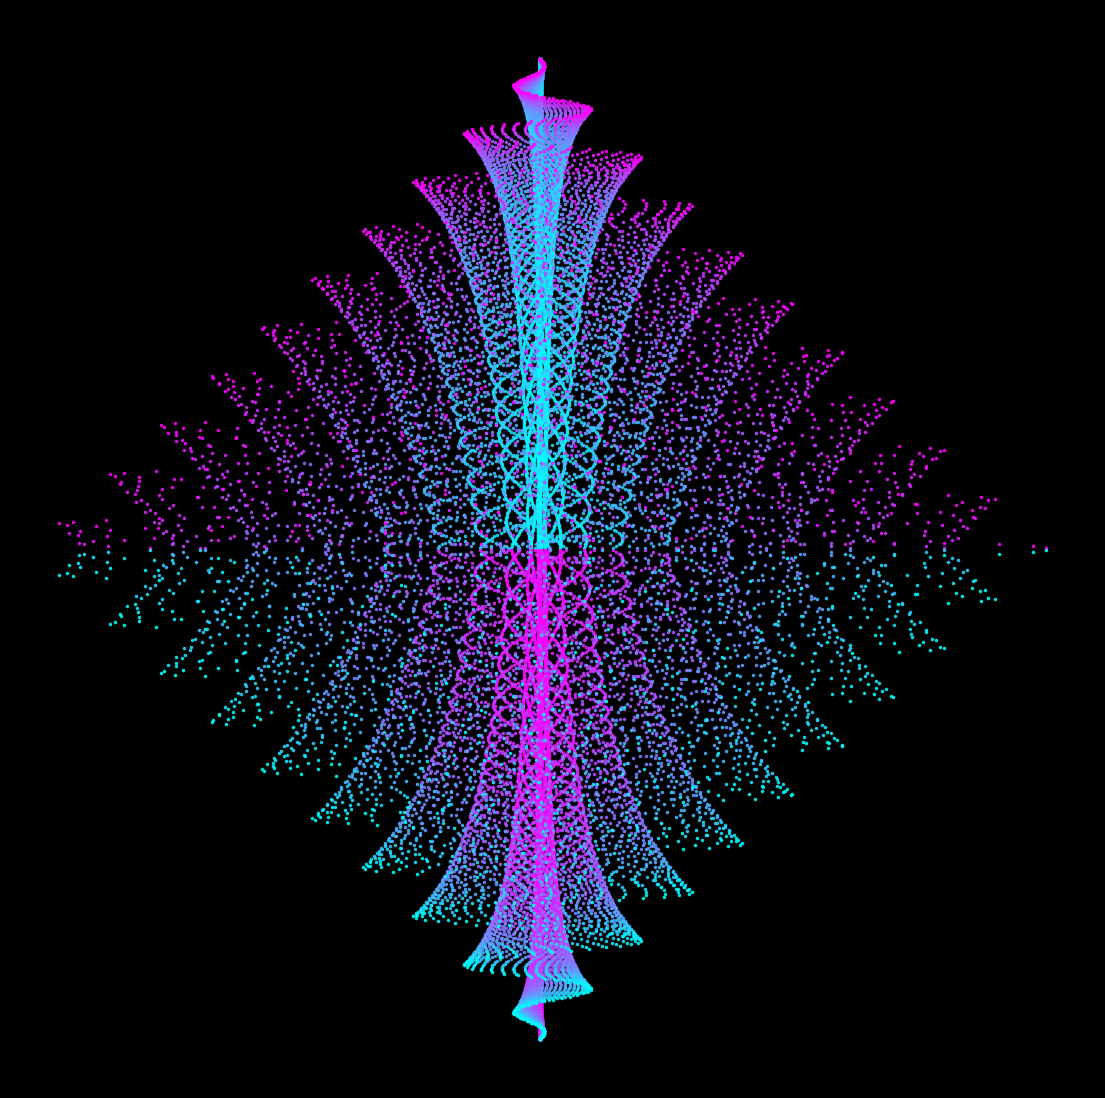

Python code for this plot: (Note: this script raises an exception after producing the figure.)
import matplotlib.pylab as plt
import numpy as np
import pandas as pd
from scipy.stats import norm
import seaborn as sns
from math import cos, sin,log,tan,gamma,pi,exp,sqrt,cosh,sinh


p = plt.figure(figsize=(14,14),facecolor='black',dpi=400)
p = plt.axis('off')
for z in np.linspace(0,1):
    plt.scatter([z**2*x*cos(x*z) for x in np.linspace(0,20*pi,300)],-np.linspace(0,10*pi,300),s=2.5,
                color=plt.cm.cool(z**2),alpha=0.8)
    plt.scatter([z**2*x*cos(x*z) for x in np.linspace(0,20*pi,300)],np.linspace(0,10*pi,300)-63,s=2.5,
                color=plt.cm.cool(1-z**2),alpha=0.8)
plt.savefig(f'C:/Users/<user>/Pictures/RandomPlots/28022020.png',facecolor='black')